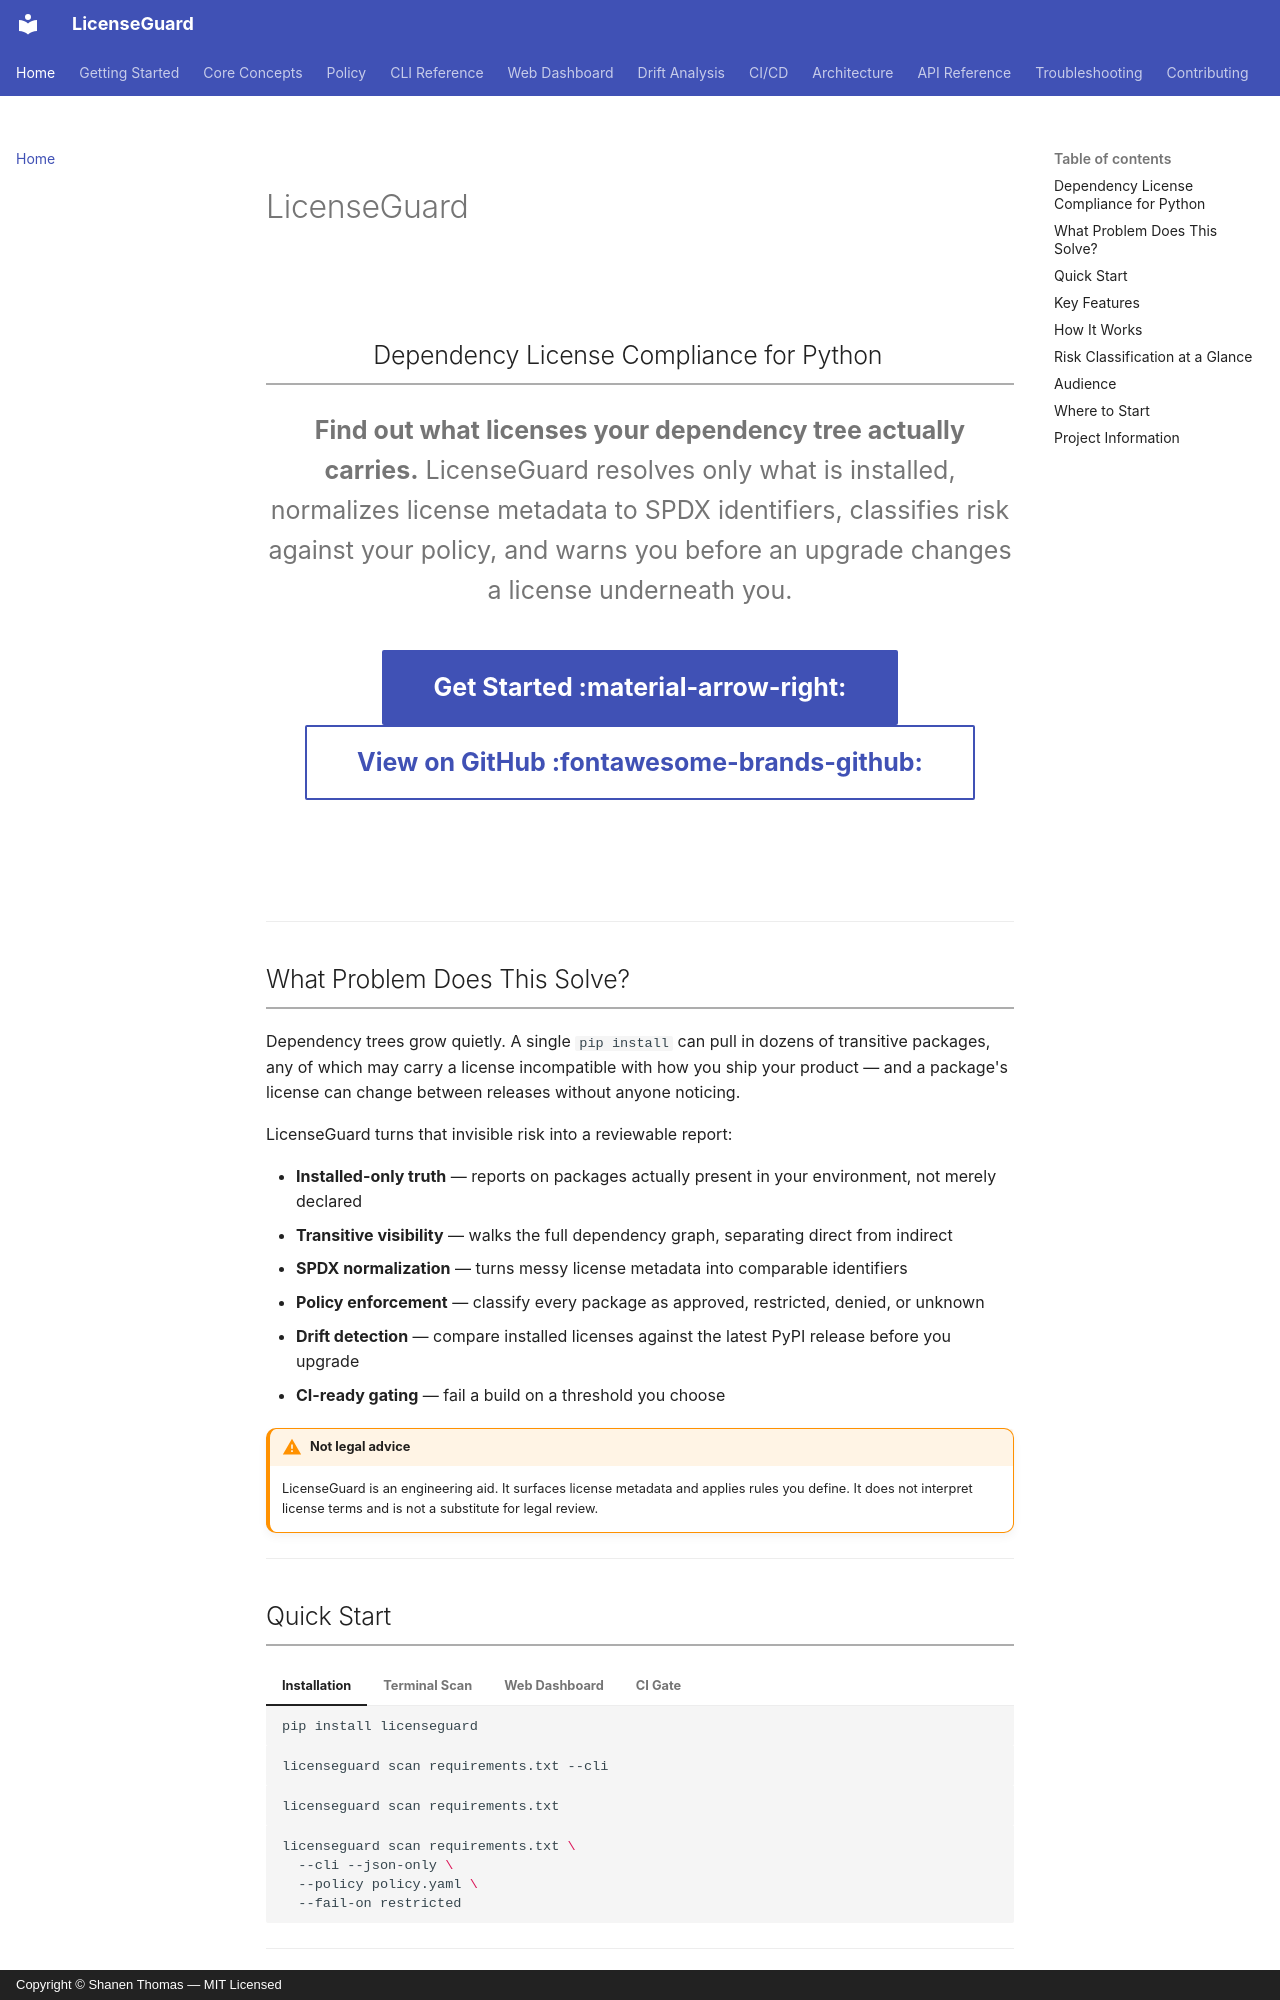

repository: shanen28/license-guard · page: index.html · generator: mkdocs · copyright: Copyright © Shanen Thomas — MIT Licensed

# LicenseGuard

<div class="hero" markdown>

## Dependency License Compliance for Python

**Find out what licenses your dependency tree actually carries.** LicenseGuard resolves only what is installed, normalizes license metadata to SPDX identifiers, classifies risk against your policy, and warns you before an upgrade changes a license underneath you.

[Get Started :material-arrow-right:](getting-started/installation.md){ .md-button .md-button--primary }
[View on GitHub :fontawesome-brands-github:](https://github.com/shanen28/license-guard){ .md-button }

</div>

---

## What Problem Does This Solve?

Dependency trees grow quietly. A single `pip install` can pull in dozens of transitive packages, any of which may carry a license incompatible with how you ship your product — and a package's license can change between releases without anyone noticing.

LicenseGuard turns that invisible risk into a reviewable report:

- **Installed-only truth** — reports on packages actually present in your environment, not merely declared
- **Transitive visibility** — walks the full dependency graph, separating direct from indirect
- **SPDX normalization** — turns messy license metadata into comparable identifiers
- **Policy enforcement** — classify every package as approved, restricted, denied, or unknown
- **Drift detection** — compare installed licenses against the latest PyPI release before you upgrade
- **CI-ready gating** — fail a build on a threshold you choose

!!! warning "Not legal advice"
    LicenseGuard is an engineering aid. It surfaces license metadata and applies rules you define. It does not interpret license terms and is not a substitute for legal review.

---

## Quick Start

=== "Installation"

    ```bash
    pip install licenseguard
    ```

=== "Terminal Scan"

    ```bash
    licenseguard scan requirements.txt --cli
    ```

=== "Web Dashboard"

    ```bash
    licenseguard scan requirements.txt
    ```

=== "CI Gate"

    ```bash
    licenseguard scan requirements.txt \
      --cli --json-only \
      --policy policy.yaml \
      --fail-on restricted
    ```

---
